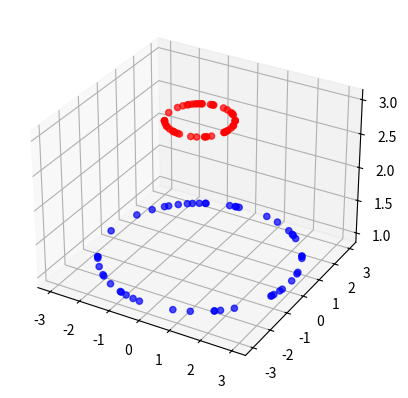

Write Python code to recreate this figure.
import math
import numpy as np
import matplotlib.pyplot as plt
from mpl_toolkits.mplot3d import Axes3D

def circles():
    x  = np.random.uniform(0, 2*math.pi ,50)
    plt.scatter(np.cos(x), np.sin(x), color='r', alpha=0.7)
    plt.scatter(3*np.cos(x), 3*np.sin(x), alpha=0.7)

    plt.xlabel('x-axis')
    plt.ylabel('y-axis')
    plt.title('Circle within a Circle cannot be separated by a line')
    plt.show()


def hyperspace():

    fig = plt.figure()
    ax = fig.add_subplot(111, projection='3d')

    # Add points

    x  = np.random.uniform(0, 2*math.pi ,50)
    ax.scatter(np.cos(x), np.sin(x), 3, color='r', alpha=0.7)
    ax.scatter(3*np.cos(x), 3*np.sin(x), 1, alpha=0.7, color='b')

    # Add plane
    # normal = np.array([1, 1, 2])
    # xx, yy = np.meshgrid(range(10), range(10))
    # d = np.array([0,0,0]).dot(normal)
    # z = (-normal[0] * xx - normal[1] * yy - d) * 1. / normal[2]
    # ax.plot_surface(xx, yy, z, alpha=0.4, color='g')

    plt.show()

if __name__ == '__main__':
    hyperspace()
